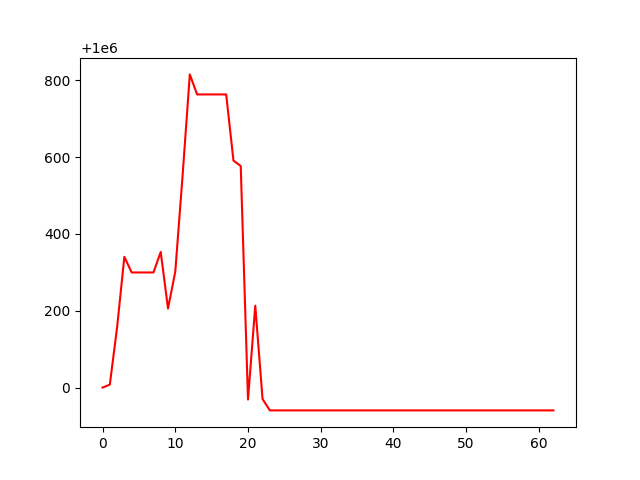

The file beside this chart, header and first rows:
, 0
0, 1000000
1, 1000008
2, 1000157
3, 1000340
4, 1000300
5, 1000300
6, 1000300
7, 1000300
8, 1000353
9, 1000206
10, 1000302
11, 1000550
12, 1000815
13, 1000763
14, 1000763
15, 1000763
16, 1000763
17, 1000763
18, 1000591
19, 1000577
20, 999969
21, 1000213
22, 999970
23, 999941
24, 999941
25, 999941
26, 999941
27, 999941
28, 999941
29, 999941
30, 999941
31, 999941
32, 999941
33, 999941
34, 999941
35, 999941
36, 999941
37, 999941
38, 999941
39, 999941
40, 999941
41, 999941
42, 999941
43, 999941
44, 999941
45, 999941
46, 999941
47, 999941
48, 999941
49, 999941
50, 999941
51, 999941
52, 999941
53, 999941
54, 999941
55, 999941
56, 999941
57, 999941
58, 999941
59, 999941
... 3 more rows
